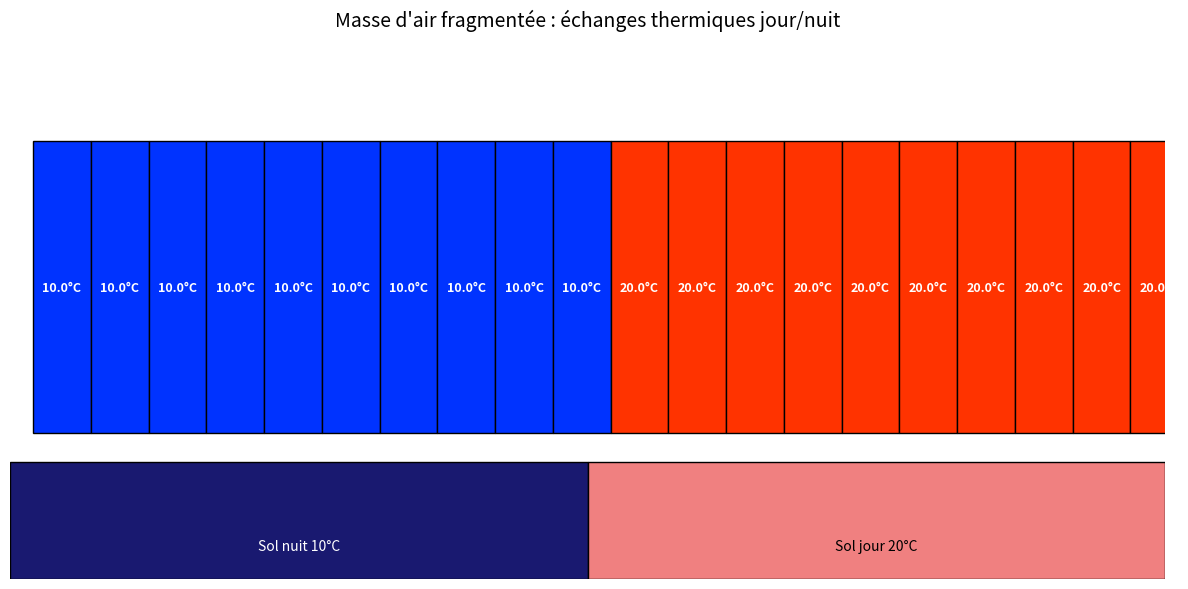

Here is the Python script that generated this plot:
import matplotlib.pyplot as plt
import matplotlib.patches as patches
import matplotlib.animation as animation
import numpy as np

# ===================== PARAMÈTRES =====================
LARGEUR_SOL = 100       # Largeur du sol 
HAUTEUR_SOL = 2         # Hauteur du sol
HAUTEUR_AIR = 5         # Hauteur des blocs d'air
LARGEUR_BLOC = 5        # Largeur de chaque bloc d'air
VITESSE_BLOCS = 1       # Vitesse de déplacement horizontal
NB_BLOCS = LARGEUR_SOL // LARGEUR_BLOC  # Nombre de blocs

# ===================== TEMPÉRATURE DU SOL =====================
def temperature_sol(x):
    """Retourne la température du sol en position x."""
    return 10 if x < LARGEUR_SOL / 2 else 20  # Nuit à gauche, jour à droite

# ===================== INITIALISATION DES BLOCS =====================
positions_blocs = np.arange(0, LARGEUR_SOL, LARGEUR_BLOC)  # Positions initiales (x)
temperatures_blocs = np.array([temperature_sol(x + LARGEUR_BLOC / 2) for x in positions_blocs]) # Température initiale 

# ===================== CRÉATION FIGURE =====================
fig, ax = plt.subplots(figsize=(12, 6))
ax.set_xlim(0, LARGEUR_SOL)
ax.set_ylim(0, HAUTEUR_SOL + HAUTEUR_AIR + 2)
ax.axis('off')
plt.title("Masse d'air fragmentée : échanges thermiques jour/nuit", fontsize=14, pad=20)

# ===================== SOL =====================
sol_nuit = patches.Rectangle((0, 0), LARGEUR_SOL / 2, HAUTEUR_SOL, facecolor='midnightblue', edgecolor='black')
sol_jour = patches.Rectangle((LARGEUR_SOL / 2, 0), LARGEUR_SOL / 2, HAUTEUR_SOL, facecolor='lightcoral', edgecolor='black')
ax.add_patch(sol_nuit)
ax.add_patch(sol_jour)

# Étiquettes de température du sol
ax.text(25, 0.5, "Sol nuit 10°C", ha='center', fontsize=10, color='white')
ax.text(75, 0.5, "Sol jour 20°C", ha='center', fontsize=10, color='black')

# ===================== BLOCS D'AIR =====================
hauteur_blocs = HAUTEUR_SOL + 0.5  # Position verticale fixe des blocs

blocs_graphiques = []   # Rectangles
etiquettes = []         # Étiquettes de température

for i, x in enumerate(positions_blocs):
    temp = temperatures_blocs[i]
    ratio_couleur = (temp - 10) / 10  # Interpolation de couleur entre bleu (10°C) et rouge (20°C)
    couleur = (ratio_couleur, 0.2, 1 - ratio_couleur)
    
    bloc = patches.Rectangle((x, hauteur_blocs), LARGEUR_BLOC, HAUTEUR_AIR,
                             facecolor=couleur, edgecolor='black')
    ax.add_patch(bloc)
    blocs_graphiques.append(bloc)

    etiquette = ax.text(x + LARGEUR_BLOC / 2, hauteur_blocs + HAUTEUR_AIR / 2,
                        f"{temp:.1f}°C", ha='center', va='center',
                        fontsize=9, color='white', weight='bold')
    etiquettes.append(etiquette)

# ===================== ANIMATION =====================
def mise_a_jour(frame):
    """Fonction appelée à chaque frame pour animer les blocs."""
    global positions_blocs

    # Déplacement horizontal (cyclique)
    positions_blocs = (positions_blocs + VITESSE_BLOCS) % LARGEUR_SOL

    for i in range(NB_BLOCS):
        x = positions_blocs[i]
        temp = temperatures_blocs[i]
        ratio_couleur = (temp - 10) / 10
        couleur = (ratio_couleur, 0.2, 1 - ratio_couleur)

        # Mise à jour position et couleur du bloc
        blocs_graphiques[i].set_x(x)
        blocs_graphiques[i].set_facecolor(couleur)

        # Mise à jour position et texte de l’étiquette
        etiquettes[i].set_position((x + LARGEUR_BLOC / 2, hauteur_blocs + HAUTEUR_AIR / 2))
        etiquettes[i].set_text(f"{temp:.1f}°C")

    return blocs_graphiques + etiquettes

# Lancement de l’animation (300 frames, 100 ms entre chaque image)
ani = animation.FuncAnimation(fig, mise_a_jour, frames=300, interval=100, blit=True)

# Affichage final
plt.tight_layout()
plt.show()
